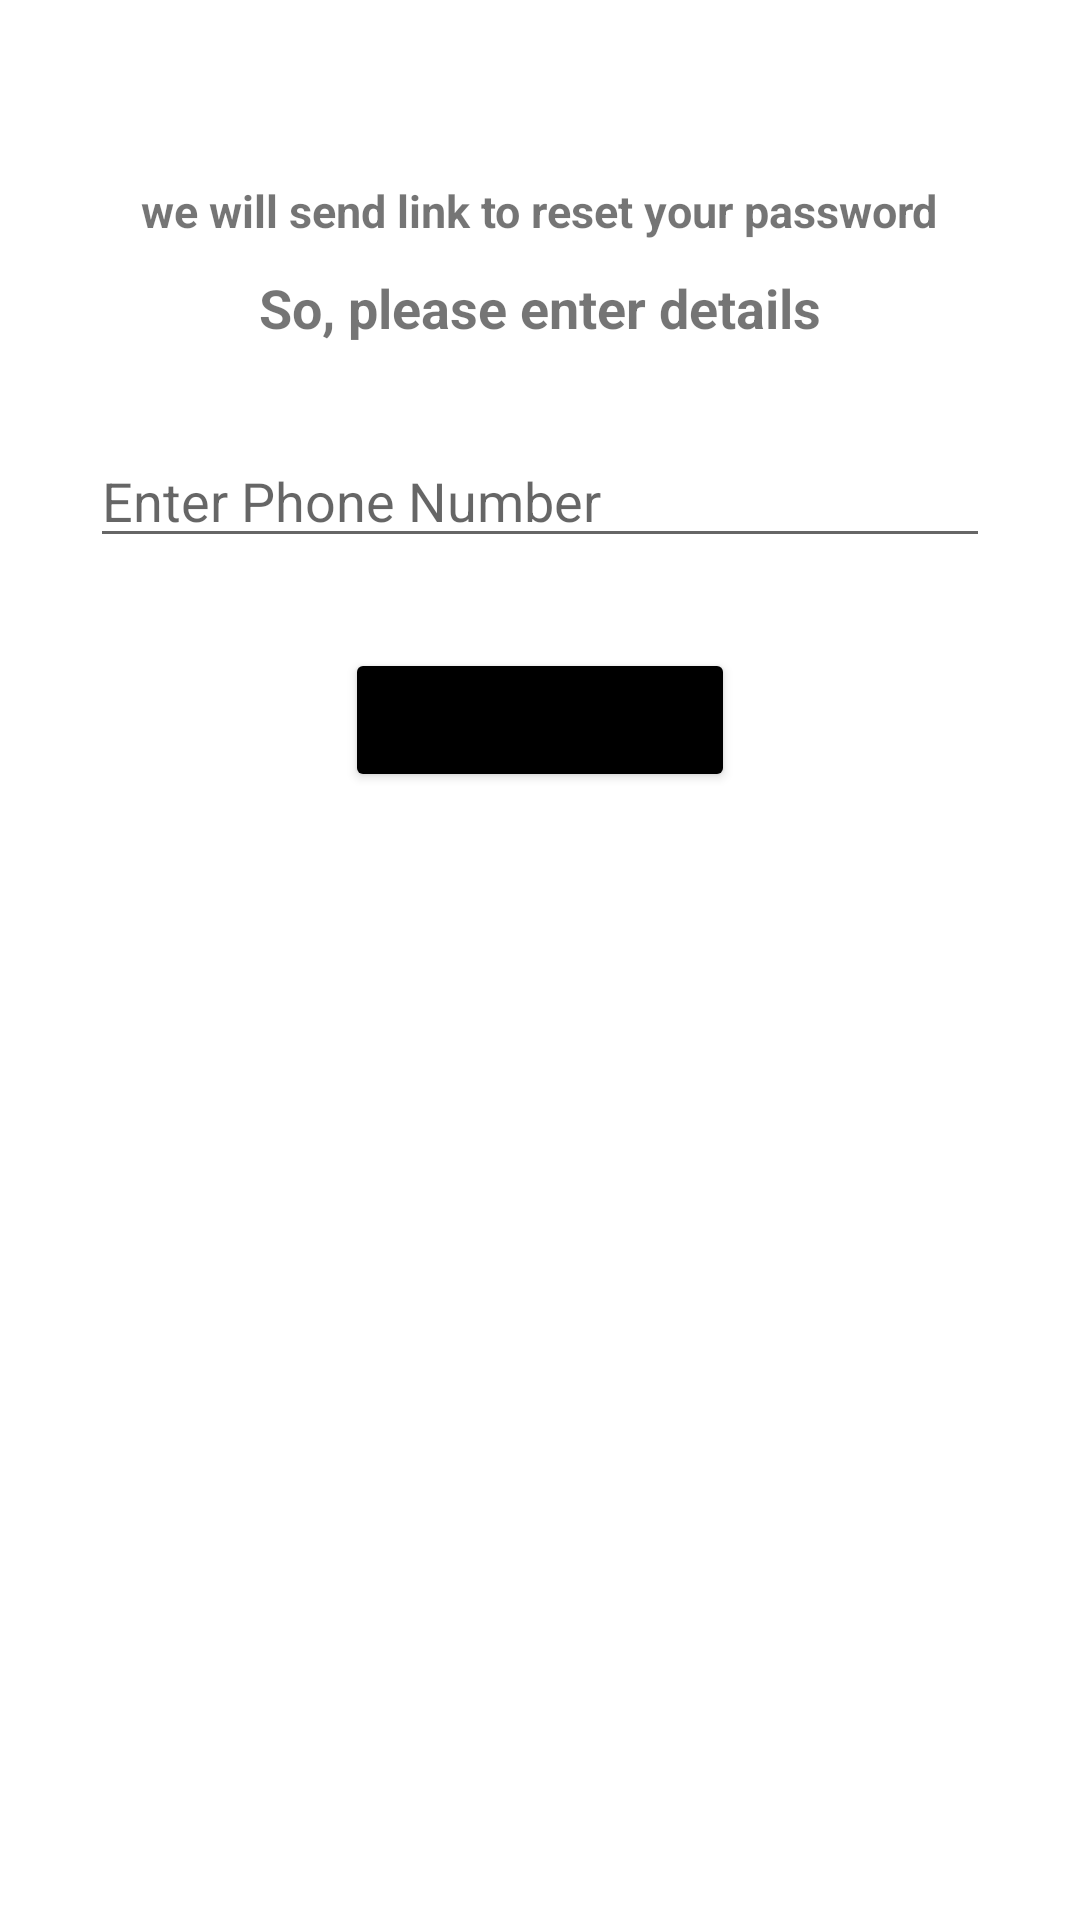

This screen was rendered from an Android layout file. Write that file and the resources it references.
<!-- AndroidManifest.xml: application theme Theme.Music -->
<!-- res/layout/forgot_pass_activity.xml -->
<?xml version="1.0" encoding="utf-8"?>
<RelativeLayout xmlns:android="http://schemas.android.com/apk/res/android"
    android:layout_width="match_parent"
    android:layout_height="match_parent">

    <TextView
        android:id="@+id/tv_resetPassword"
        android:layout_width="wrap_content"
        android:layout_height="wrap_content"
        android:text="@string/str_sendResetPassword"
        android:layout_centerHorizontal="true"
        android:layout_marginTop="50dp"
        android:textSize="15sp"
        android:padding="10dp"
        android:textStyle="bold"/>
    <TextView
        android:id="@+id/tv_enterDetails"
        android:layout_width="wrap_content"
        android:layout_height="wrap_content"
        android:text="@string/str_enterDetails"
        android:layout_below="@id/tv_resetPassword"
        android:layout_centerHorizontal="true"
        android:textSize="18sp"
        android:textStyle="bold"/>
    <EditText
        android:id="@+id/et_phone_register_activity"
        android:layout_width="match_parent"
        android:layout_height="wrap_content"
        android:hint="@string/str_phone"
        android:layout_below="@id/tv_enterDetails"
        android:layout_margin="30dp"
        android:inputType="phone"
        android:maxLength="10"
        android:lines="1"/>
    <Button
        android:layout_width="130dp"
        android:layout_height="wrap_content"
        android:backgroundTint="@color/black"
        android:layout_below="@id/et_phone_register_activity"
        android:layout_centerHorizontal="true"
        android:text="@string/str_sendLink"/>
</RelativeLayout>
<!-- resources referenced by this layout -->
<resources>
  <color name="black">#FF000000</color>
  <string name="str_enterDetails">So, please enter details</string>
  <string name="str_phone">Enter Phone Number</string>
  <string name="str_sendLink">Send Link</string>
  <string name="str_sendResetPassword">we will send link to reset your password</string>
  <style name="Theme.Music" parent="Theme.MaterialComponents.DayNight.NoActionBar">
          
          <item name="colorPrimary">@color/yellow</item>
          <item name="colorPrimaryVariant">@color/yellowForStatus</item>
          <item name="colorOnPrimary">@color/white</item>
          
          <item name="colorSecondary">@color/black</item>
          <item name="colorSecondaryVariant">@color/black</item>
          <item name="colorOnSecondary">@color/black</item>
          
          <item name="android:statusBarColor" tools:targetApi="l">?attr/colorPrimaryVariant</item>
          
      </style>
  <color name="yellow">#FFBF00</color>
  <color name="yellowForStatus">#D6A71C</color>
  <color name="white">#FFFFFFFF</color>
</resources>
